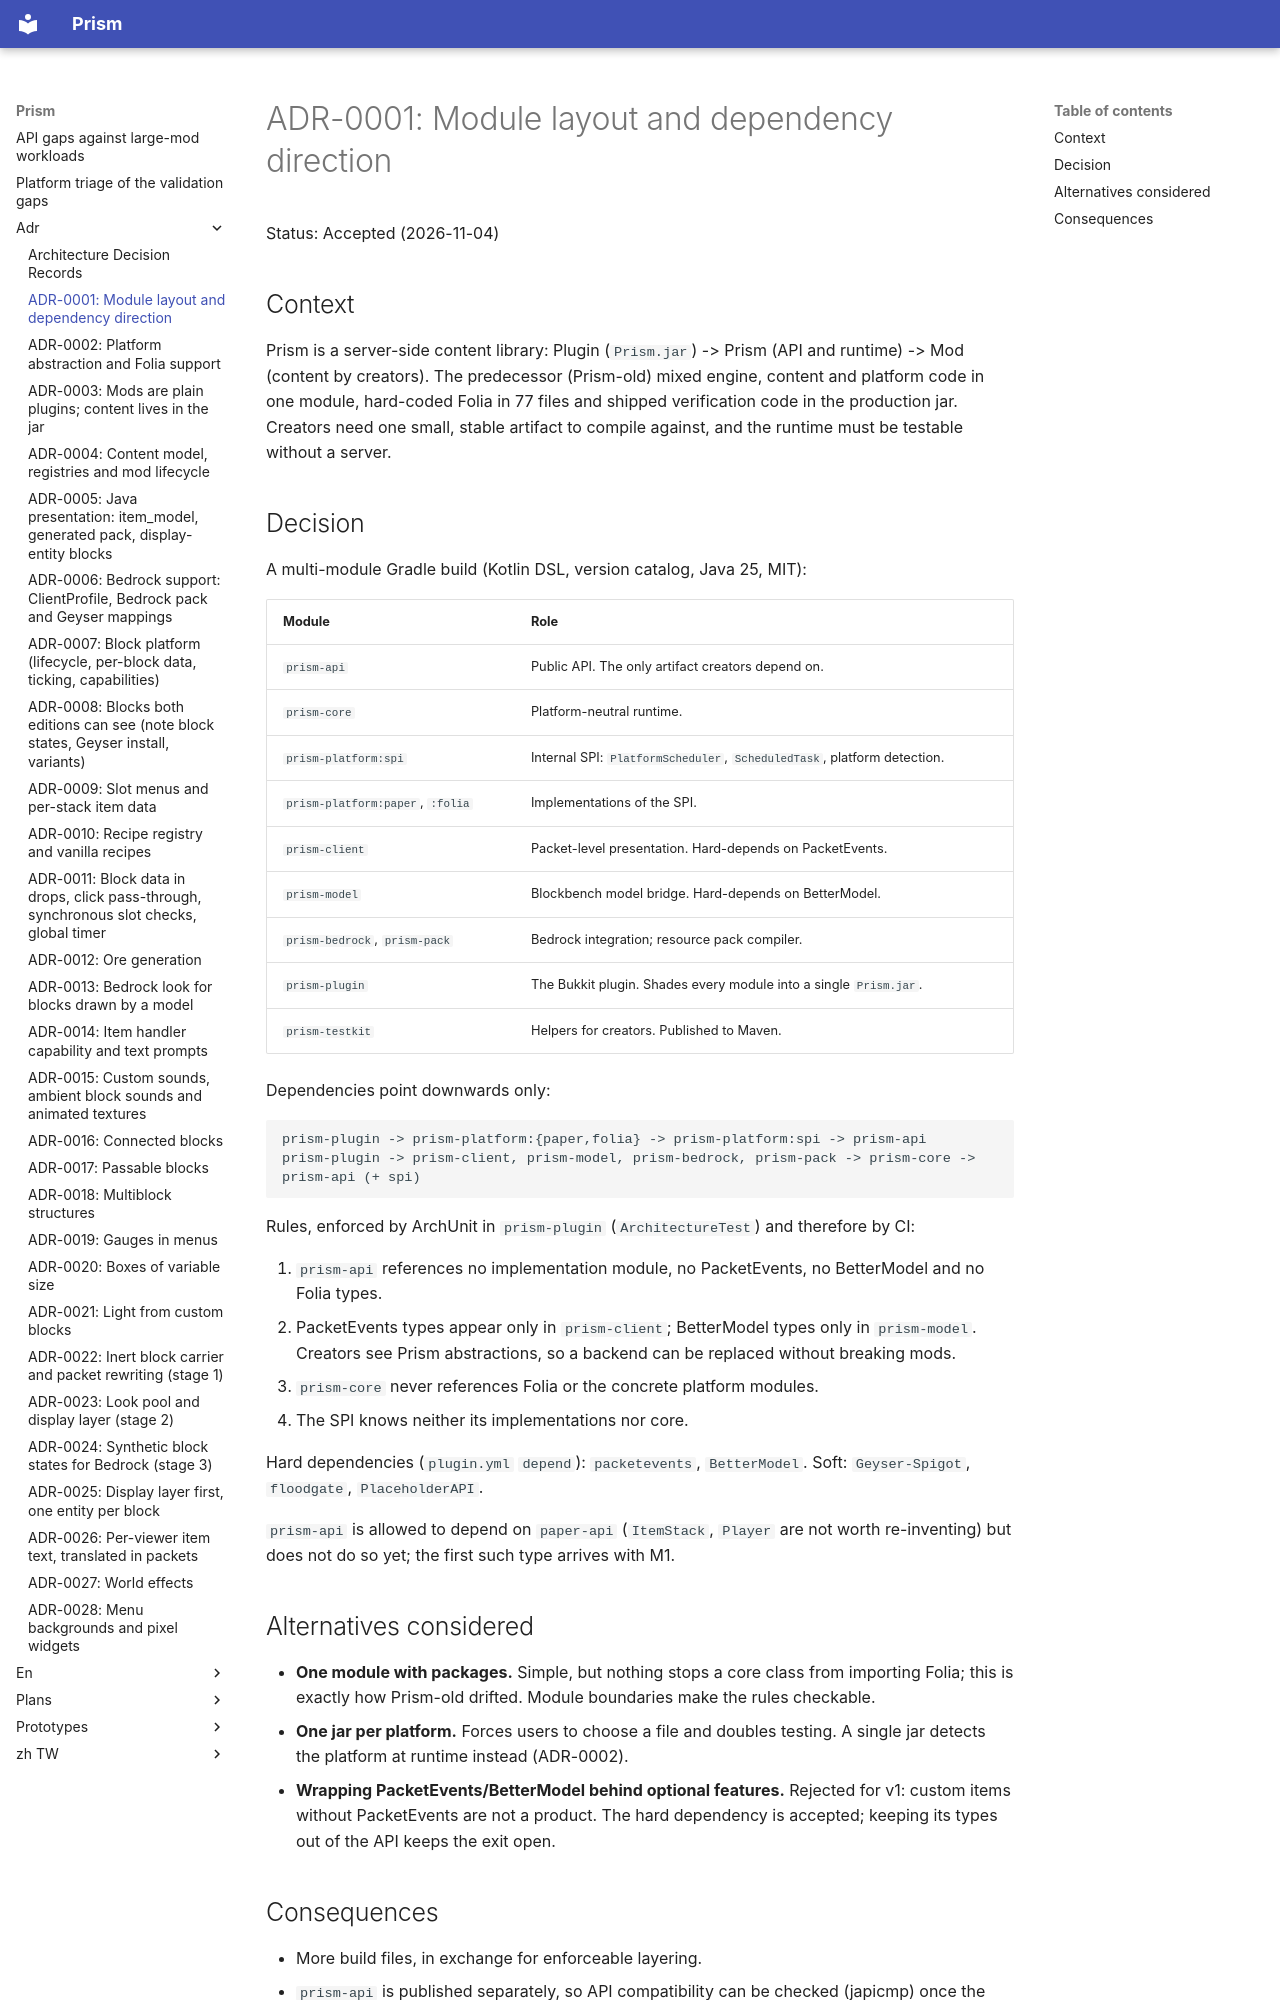

repository: Aitchn/Prism · page: adr/0001-module-layout/index.html · generator: mkdocs

# ADR-0001: Module layout and dependency direction

Status: Accepted (2026-11-04)

## Context

Prism is a server-side content library: Plugin (`Prism.jar`) -> Prism (API and runtime) -> Mod (content by
creators). The predecessor (Prism-old) mixed engine, content and platform code in one module, hard-coded Folia in 77
files and shipped verification code in the production jar. Creators need one small, stable artifact to compile
against, and the runtime must be testable without a server.

## Decision

A multi-module Gradle build (Kotlin DSL, version catalog, Java 25, MIT):

| Module | Role |
|---|---|
| `prism-api` | Public API. The only artifact creators depend on. |
| `prism-core` | Platform-neutral runtime. |
| `prism-platform:spi` | Internal SPI: `PlatformScheduler`, `ScheduledTask`, platform detection. |
| `prism-platform:paper`, `:folia` | Implementations of the SPI. |
| `prism-client` | Packet-level presentation. Hard-depends on PacketEvents. |
| `prism-model` | Blockbench model bridge. Hard-depends on BetterModel. |
| `prism-bedrock`, `prism-pack` | Bedrock integration; resource pack compiler. |
| `prism-plugin` | The Bukkit plugin. Shades every module into a single `Prism.jar`. |
| `prism-testkit` | Helpers for creators. Published to Maven. |

Dependencies point downwards only:

```
prism-plugin -> prism-platform:{paper,folia} -> prism-platform:spi -> prism-api
prism-plugin -> prism-client, prism-model, prism-bedrock, prism-pack -> prism-core -> prism-api (+ spi)
```

Rules, enforced by ArchUnit in `prism-plugin` (`ArchitectureTest`) and therefore by CI:

1. `prism-api` references no implementation module, no PacketEvents, no BetterModel and no Folia types.
2. PacketEvents types appear only in `prism-client`; BetterModel types only in `prism-model`. Creators see Prism
   abstractions, so a backend can be replaced without breaking mods.
3. `prism-core` never references Folia or the concrete platform modules.
4. The SPI knows neither its implementations nor core.

Hard dependencies (`plugin.yml` `depend`): `packetevents`, `BetterModel`. Soft: `Geyser-Spigot`, `floodgate`,
`PlaceholderAPI`.

`prism-api` is allowed to depend on `paper-api` (`ItemStack`, `Player` are not worth re-inventing) but does not do so
yet; the first such type arrives with M1.

## Alternatives considered

- **One module with packages.** Simple, but nothing stops a core class from importing Folia; this is exactly how
  Prism-old drifted. Module boundaries make the rules checkable.
- **One jar per platform.** Forces users to choose a file and doubles testing. A single jar detects the platform at
  runtime instead (ADR-0002).
- **Wrapping PacketEvents/BetterModel behind optional features.** Rejected for v1: custom items without PacketEvents
  are not a product. The hard dependency is accepted; keeping its types out of the API keeps the exit open.
